pico-8 play session: hold → + tap 🅾

[t = 1 s] hold → ~1s, tap 🅾 ~2×
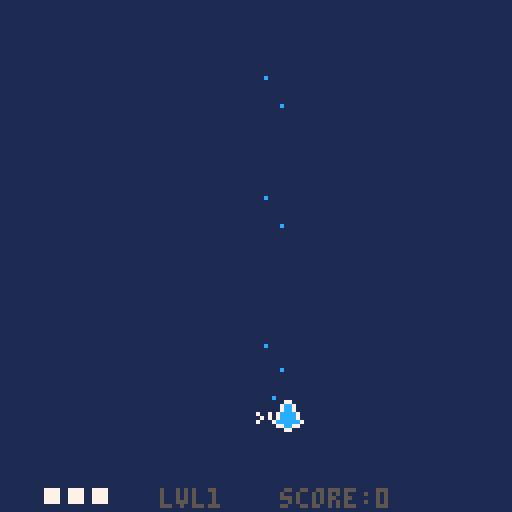
[t = 4 s] hold → ~4s, tap 🅾 ~7×
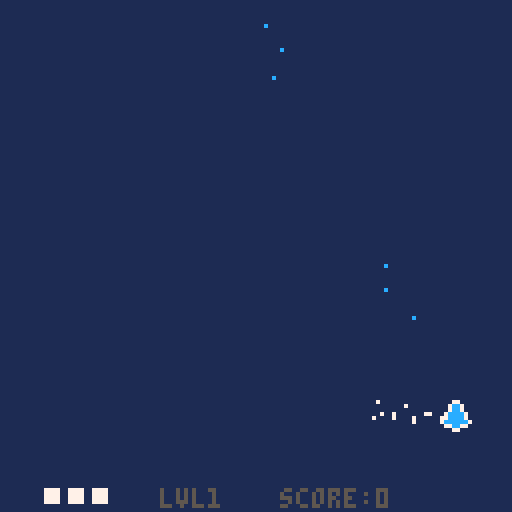
[t = 6 s] hold → ~6s, tap 🅾 ~10×
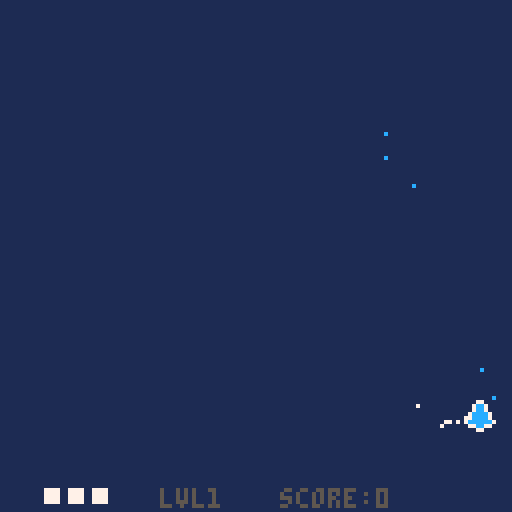
[t = 8 s] hold → ~8s, tap 🅾 ~14×
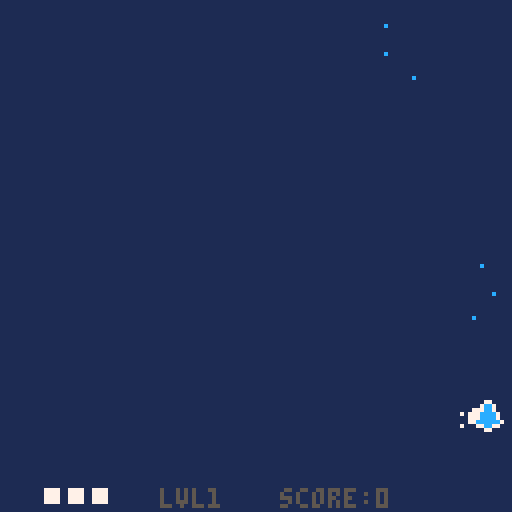

pico-8 cartridge
version 34
__lua__
--main--

function _init()
	in_menu=true
	
	last_t=time()
	plr=player(64,100)
	particles={}
	pbuls={}
	ebuls={}
	enemies={}
	e_timer=2
	e_delay=4
	boss=nil
	level=1
	lvl={}
	lvl[1]=lvl1()
	lvl[2]=lvl2()
	lvl[3]=lvl3()
	lvl[4]=lvl4()
	lvl[5]=lvl5()
	lvl[6]=lvl6()
	lvl[7]=lvl7()
	lvl[8]=lvl8()
	max_level=#lvl
	continues_used=0
	enemy_waves_per_level=1
	unpressed=false
	e_before_boss=
		2+level*enemy_waves_per_level
	win=false
	score=0
	boss_rush=false
	
	--menu
	selected=1
	lvl_selected=1
	options={}
	options[1]="play"
	options[2]="boss rush"
	options[3]="help"
	options[4]="quit"
	show_controls=false
	
	--end-menu
end

function _update()
 local dt=time()-last_t

if in_menu then
 if show_controls then
 	if btn(4) and btn(5) then
 	 show_controls=false
 	end
 end
 if btnp(0) then
		lvl_selected-=1
	end
	if btnp(1) then
		lvl_selected+=1
	end
	if lvl_selected <1then
		lvl_selected=max_level
	end
	if lvl_selected>max_level then
		lvl_selected=1
	end
	
	if btnp(2) then
		selected-=1
	end
	if btnp(3) then
		selected+=1
	end
	if selected<1 then
		selected=#options
	end
	if selected>#options then
		selected=1
	end
 if btnp(4) then
 	if selected == 1 then
			in_menu=false
			level=lvl_selected
			e_before_boss=
		   2+level*enemy_waves_per_level
		elseif selected==2 then
			in_menu=false
			boss_rush=true
			level=lvl_selected
			e_before_boss=0
		elseif selected==3 then
			show_controls=true
		else
			stop()
		end
	end
else

if plr.dead then
		if not btn(4) and
				not btn(5) then
			unpressed=true
		end
		if unpressed then
			if btnp(4) then
				continues_used+=1
				score=0
				plr=player(64,100)
				plr.inv_timer=0
				ebuls={}
			elseif btnp(5) then
				_init()
			else end
		end
elseif level>max_level then
	if not btn(4) and
				not btn(5) then
			unpressed=true
		end
		if unpressed then
			if btnp(4) then
				_init()
			elseif btnp(5) then
			 stop()
			else end
		end
else
	unpressed=false
	plr:update(dt)
	update_ptcl_list(dt,enemies)
	update_ptcl_list(dt,particles)
	update_ptcl_list(dt,pbuls)
	update_ptcl_list(dt,ebuls)
	
	enemy_spawns(dt)
end

end	--end menu else
	last_t=time()
end

function _draw()
	cls(1)
	--map(0,0,0,mapy-8*64,128,128)
	--map(0,0,0,mapy,128,8*64)
if in_menu then
	print("selected lvl:"
	..lvl_selected.." - ⬅️➡️",
					30,40,6)
	print("🅾️ select",70,120,7)
	i=1
	for o in all(options) do
		print(o,40,40+i*10,7)
		if selected==i then
			spr(32,30,40+i*10)
		end
		i+=1
	end
	if show_controls then
			cls(5)
			print("controls:",20,20,7)
			print("🅾️ - shoot",40,50,7)
			print("❎ - focus",40,60,7)
		 print("⬆️⬇️⬅️➡️ - move",16,70,7)
			print("focus = slow+show hitbox",10,100,7)
			print("🅾️+❎ back",70,120,7)
	end
else	
	for part in all(particles) do
		part:draw()
	end
	plr:draw()
	for bul in all(pbuls) do
		bul:draw()
	end
	for bul in all(ebuls) do
		bul:draw()
	end
	for e in all(enemies) do
		e:draw()
	end
	if boss!=nil then
		boss:draw()
	end
	print("lvl"..level,40,122,5)
	print("score:"..score,70,122,5)
	
	if boss!=nil then
		line(12,2,112,2,5)
		line(12,4,112,4,5)
		pset(11,3,5)
		pset(113,3,5)
 	line(12,3,
 				12+boss.e.hp/boss.e.hpmax*100
 				,3,7)
 	line(12+boss.e.hp/boss.e.hpmax*100,3,112,3,5)
 end
 if plr.dead then
 	
 	print("you died",50,30,3)
 	print("🅾️ continue",45,90,3)
 	print("❎ menu",45,100,3)
 elseif level>max_level then
  print("you won!",50,30,3)
  print("score:"..score,50,60,3)
 	print("continues:"..continues_used
 					,50,70,3)
 	print("🅾️ menu",45,90,3)
 	print("❎ quit",45,100,3)
 else end
 	--print(e_before_boss)
 	--print(#enemies)
end--menu else end
end

function enemy_spawns(dt)
 e_timer+=dt
	if e_before_boss>0 then
		if e_timer>e_delay then
			e_timer=0
			e_before_boss-=1
			local b=0
			local n=level+flr(rnd(2))-1
			local rand1=
					rnd(120-n*10)+10
			//local rand2=rnd(90)+8
			local spread=
				rnd(1)>0.1
			local stagger
				= rnd(1)>0.5 or not spread
				
			local all_bullet
				=rnd(1)<0.2+level/20
			for i=0,n-1 do
				local x=rand1
				local y=-6
				local e_sprite=16
				if stagger then
					y-=i*5
				end
				if spread then
					x+=i*10
				end
				local pat={}
				if all_bullet then
					e_sprite=17
			 	pat[1]=circle
		(2,40,10,true,3)
			 	b=1
				end
				if b==0 and 
					rnd(1) < (level/70) then
					e_sprite=18
					pat[1]=circle_spin
						(0.4,10,4)
					b=1
				elseif b==0 and 
					rnd(1)<(level/100) then
			 	e_sprite=19
			 	pat[1]=spinner
		(0.7,0.1,30,0.1,0,10)
			 	b=1
				else end
				add(enemies,
						basic_enemy(
							x,y,
							x,130,20,
							6,6,8,pat))
				enemies[#enemies].spr.n=e_sprite
		end
		end
 elseif #enemies ==0 then
 	e_timer=0
		if boss==nil then
			boss=boss_enemy
							(60,-4,
							60,20,10,
							8,8,120+(level*10),
							lvl[level])
			boss.e.spr.n=3+level
		else
			boss:update(dt)
			if boss.dead then
				boss=nil
				level+=1
				plr.hp+=1
				if boss_rush then
					e_before_boss=0
				else
					e_before_boss=
						2+level*enemy_waves_per_level
				end
			end
		end
	else end

end
-->8
--player--

function player(x,y)
	local p={}
	p.spr=sprite(x,y,1)
	p.dx=0
	p.dy=0
	
	p.ddx=8
	p.ddy=8
	
	p.hp=3
	p.dead=false
	
	--updated locals
	p.mag=0
	p.mvx=0
	p.mvy=0
	p.ds_lim=1.5
	p.rect=make_rect(0,0,0,0)
	p.shoot_timer=0
	p.shoot_left=false
	p.inv_timer=10
	p.last_strobe=0
	--consts
	p.fric=1
	p.ds_max=1.5
	p.ds_slow=0.8
	p.drect=make_rect(3,3,2,2)
	p.bul_speed=100
	p.shoot_delay=0.06
	p.inv_delay=2
	p.inv_strobe=0.2
	
	function p:update(dt)
		self:_controls()
		self:_calc_mom(dt)
		self:_emit()
		self.rect=
			make_rect(
				self.spr.x+self.drect.x,
				self.spr.y+self.drect.y,
				self.drect.w,
				self.drect.h)
		self.shoot_timer+=dt
		
		if self.hp<=0 then
			self.dead=true
		end
		
		for b in all(ebuls) do
			if b.p.life>0 then
				if b.rect:coll(self.rect)then
					b.p.life=0
					self:dmg()
				end
			end
		end
		
		self.inv_timer+=dt
	end
	
	function p:draw()
		if self.inv_timer<
						self.inv_delay then
			if self.inv_timer
			    -self.last_strobe
			    >self.inv_strobe then
				self.last_strobe=self.inv_timer
				if self.spr.n==1 then
					self.spr.n=2
					sfx(2)
				else
					self.spr.n=1
				end
			end
		else
			self.spr.n=1
			self.last_strobe=0
		end

		self.spr:draw()
		if(self.ds_lim==self.ds_slow)then
			self.rect:draw(11)
		end
		for i=1,self.hp do
			rectfill(
					5+i*6,
					122,
					8+i*6,
					125, 
					7)
		end
	end
	
	function p:dmg()
		if(self.inv_timer>self.inv_delay) then
			self.hp-=1
			sfx(1)
			self.inv_timer=0
		end
	end
	
	--private methods
	
	function p:_controls()
		self.mvx=0
		self.mvy=0
	 if btn(0) then
			self.mvx-=1
		end
		if btn(1) then
			self.mvx+=1
		end
		if btn(2) then
			self.mvy-=1
		end
		if btn(3) then
			self.mvy+=1
		end
		if btn(4) and
					self.shoot_delay <
						self.shoot_timer then
			self:_shoot()
			self.shoot_timer=0
		end
		if btn(5) then
			self.ds_lim=self.ds_slow
		else
			self.ds_lim=self.ds_max
		end
	end
	
	function p:_calc_mom(dt)
		self.dx+=self.mvx*self.ddx*dt
		self.dy+=self.mvy*self.ddy*dt
		
		
		self.spr.x+=self.dx
		self.spr.y+=self.dy
		self.dx*=self.fric
		self.dy*=self.fric
		
		self.mag=
			sqrt(self.dx*self.dx
				+self.dy*self.dy)
				
		if(self.mag>self.ds_lim)then
			self.dx=
				(self.dx/self.mag)*self.ds_lim
			self.dy=
				(self.dy/self.mag)*self.ds_lim
		end
		
		if self.spr.x<0 then
			self.spr.x=0
			self.dx=-self.dx
		end
		if self.spr.x>120 then
			self.spr.x=120
			self.dx=-self.dx
		end
		
		if self.spr.y<0 then
			self.spr.y=0
			self.dy
			=-self.dy
		end
		if self.spr.y>120 then
			self.spr.y=120
			self.dy=-self.dy
		end
	end
	
	function p:_emit()
	 if(self.mvx!=0) or
				(self.mvy!=0) then
				sfx(5)
				emit(self.spr.x +
									4
									-self.mvx*4,
									self.spr.y + 
									4
									-self.mvy*4,
								-self.ds_lim
								+ (rnd(20)-10),
							 -self.ds_lim
								+ (rnd(20)-10),
								0.4,7)
		end
	end
	
	function p:_shoot()
		local off=0
		if p.shoot_left then
			sfx(3)
			off=-2
		else
			off=2
		end
		p.shoot_left=not p.shoot_left
		add(
					pbuls,bullet(
							self.rect.x 
								+self.rect.w/2
								+off,
							self.rect.y,
								//+self.rect.h/2,
							0,-p.bul_speed, 2,12)
					)
	end
	
	return p
end
-->8
--enemy--

function basic_enemy
	(x,y,destx,desty,speed,w,h,hp,pats)
	local e={}
	if x<-30 then
		x=-40
	end
	e.rect = make_rect(x,y,w,h)
	e.hp=hp
	e.hpmax=hp
	e.dead=false
	e.dx=0
	e.dy=0
	e.speed=speed
	e.destx=destx
	e.desty=desty
	e.pat=pats
	e.boss=false
	e.out=false
	e.mag=0
	e.immortal=false
	e.spr=sprite(x,y,3)
		
	function e:update(dt)
		local dirx=
			self.destx-self.rect.x
		local diry=
			self.desty-self.rect.y
		self.mag=sqrt(
			dirx*dirx+diry*diry)
		dirx/=self.mag
		diry/=self.mag
		
		self.dx=dirx*self.speed
		self.dy=diry*self.speed
	
		self.rect.x+=self.dx*dt
		self.rect.y+=self.dy*dt
		
		self.spr.x=self.rect.x
		self.spr.y=self.rect.y

		self.dead= self.hp<=0
		self:_bul_collide()
		if self.rect.y > 128 then
			self.hp=0
			self.out=true
		end
		if self.hp > 0 and
				self.rect:coll(plr.rect)then
			if not self.immortal then
				self.hp=0
			end
			plr:dmg()
		end
		for p in all(self.pat)do
			p:shoot(dt,
				self.rect.x+
						self.rect.w/2,
				self.rect.y+
						self.rect.h/2)
		end
	end
	
	function e:draw()
		--self.rect:draw(8)
		self.spr:draw()
	end
	
	function e:_bul_collide()
		for b in all(pbuls) do
			if b.p.life>0 then
				if self.rect:coll(b.rect)then
					self.hp-=1
					b.p.life=0
					sfx(6)
					for i=0,3 do
						emit(
									b.p.x,
									b.p.y,
								b.p.dx*0.2+
									(rnd(50)-25),
							 b.p.dy*0.2+
									(rnd(50)-25),
								0.4,8)
						end
				end
			end
		end
		if self.dead and not self.out then
			if self.boss then
			 score+=50*level
			else
		 	score+=10*level
		 end
		 sfx(4)
			for i=0,10 do
						emit(
									self.rect.x+
									self.rect.w/2,
									self.rect.y+
									self.rect.h/2,
									(rnd(100)-50),
							 	(rnd(100)-50),
									0.4,8)
						end
		end
	end
	
	return e
end

function boss_enemy
										(x,y,destx,desty,speed,w,h,hp,pats)
	local e={} 
	e.e=basic_enemy(x,y,
		destx,desty,speed,w,h,hp,pats)
	e.spr=sprite(1,1,1)
	
	e.dead=false
	e.e.dy=0
	e.e.boss=true
	e.e.spr.n=4
	e.move_delay=7.5
	e.move_timer=0
	e.e.immortal=true

	function e:update(dt)
		self.e:update(dt)
		self.dead=self.e.dead
		self.move_timer+=dt
		
		if self.e.mag>2 then
			self.move_timer=0
		end
		
		if self.move_timer>self.move_delay then
			self.move_timer=0
			self.e.destx=
				flr(
					rnd(120-self.e.rect.w) +8
				)
		end
	end	
	
	function e:draw()
		self.e:draw()
	end
	
	return e
end
-->8
--levels--

function lvl1()
	local pat={}
	pat[1]
		=spinner(1.2,0.02,30,0.1,0,10)
	pat[2]
		=circle(6,15,20,false,6)
	return pat
end

function lvl2()
	local pat={}
	pat[1]
		=circle_spin(7,12,15)
	pat[2]
		=spinner(1.2,0.02,12,0.1,0,10)
	return pat
end

function lvl3()
	local pat={}
	pat[1]=
		circle(6,15,30,false,10)
	pat[2]
		=spinner(0.9,0.01,18,0.1,0,10)
	pat[3]
		=spinner(0.9,-0.01,18,0.1,0,10)
	
	return pat
end

function lvl4()
	local pat={}
	pat[1]=circle(5,20,30,true,20)
	pat[2]
		=spinner(0.7,0.01,20,0.1,0,10)
	pat[3]
		=spinner(0.7,-0.01,20,0.1,0,10)
	
	return pat
end

function lvl5()
	local pat={}
	pat[1]
		=spinner
			(0.5,0.025,18,0.05,0.7,20)
	pat[2]
		=spinner
			(10,0,20,0.01,-0.02,10)
	return pat
end

function lvl6()
	local pat={}
	pat[1]=circle_spin(7,30,50)
	pat[2]
		=spinner(0.15,0.02,40,0.1,0.7,4)
	pat[3]
		=spinner(0.15,-0.02,40,0.1,0.7,4)
	pat[4]
		=circle
			(10,20,10,true,30)
	return pat
end

function lvl7()
	local pat={}
	--[[pat[1]=circle_spin(7,30,50)
	pat[2]
		=spinner(0.15,0.02,40,0.1,0.7,4)
	pat[3]
		=spinner(0.15,-0.02,40,0.1,0.7,4)
	--]]
	pat[1]
		=circle
			(2,50,50,true,20)
	pat[2]
		=circle
			(2,25,20,false,10)

	pat[3]
		=spinner
(0.1,0.05,20,0.1,0.7,4)
--(sd,spin,speed,sep,rot,num)
	return pat
end

function lvl8()
	local pat={}
	
	pat[1]=
		circle_spin(3,50,30)
	pat[2]=
		circle_spin(3,20,60)
		
	pat[3]=
	 spinner
	 	(0.2,0.025,40,0.1,0,10)
	pat[4]=
	 spinner
	 	(0.2,-0.025,40,0.1,0,10)
	 	
	pat[5]=
	 circle
	 		(9,10,50,true,20)
	pat[6]=
	 circle
	 		(12,10,20,false,30)

--(sd,spin,speed,sep,rot,num)
	return pat
end



-->8
--helpers--

function lim_abs(val,lim)
	if val>lim then
		return lim
	elseif val<-lim then
		return -lim
	end
	return val
end

function make_rect(x,y,w,h)
	local r={}
	r.x=x
	r.y=y
	r.w=w
	r.h=h
	
	function r:coll(other)
		return 
								self.x<other.x+other.w
								and
								self.x+self.w>other.x
								and
								self.y<other.y+other.h
								and
								self.y+self.h>other.y
	end
	
	function r:draw(col)
		rectfill(
			self.x,
			self.y,
			self.x+self.w-1,
			self.y+self.h-1,
			col)
	end
	
	return r
end

--sprite--

function sprite(x,y,n)
	local s={}
	s.x=x
	s.y=y
	s.n=n
	s.w=1
	s.h=1
	s.flip_x=false
	s.filp_y=false
	
	function s:draw()
		spr(
			self.n,
			self.x,
			self.y,
			1,
			1,
			s.flip_x,
			s.flip_y)
	end
	
	return s
end
-->8
--particles--

function update_ptcl_list
										(dt, list)
	i=1
	while i<=#list do
		list[i]:update(dt)
		if(list[i].dead)then
			del(list,list[i])
			i-=1
		end
		i+=1
	end
end

function emit(x,y,dx,dy,life,col)
	add(
					particles,
					make_particle(
						x,y,dx,dy,life,col
					)
			 )
end

function make_particle
										(x,y,dx,dy,life,col)
	local p={}
	p.x=x
	p.y=y
	p.dx=dx
	p.dy=dy
	p.life=life
	p.col=col
	p.timer=0
	p.dead=false
	
	function p:update(dt)
		self.timer+=dt
		if(self.timer>self.life)then
			self.dead=true
		end
		self.x+=dt*self.dx
		self.y+=dt*self.dy
	end
	
	function p:draw()
		pset(
			self.x,
			self.y,self.col)
	end
	
	return p
end
-->8
--bullets--

function bullet
										(x,y,dx,dy,life,col)
	local b={}
	b.rect=make_rect(x,y,1,1)
	b.p=
		make_particle
			(x,y,dx,dy,life,col)
	b.dead=false

	function b:update(dt)
		self.p:update(dt)
		self.rect.x=self.p.x
		self.rect.y=self.p.y
		self.dead=self.p.dead
		
		if self.rect.y<=-10 then
			self.dead=true
		end
		if self.rect.y>=130 then
			self.dead=true
		end
		if self.rect.x<=-10 then
			self.dead=true
		end
		if self.rect.x>=130 then
			self.dead=true
		end	
	end
	
	function b:draw()
		self.p:draw()
	end
	
	return b
end
-->8
--patterns--


function spinner
	(sd,spin,speed,sep,rot,num)
	local p={}
	p.shoot_timer=0
	p.shoot_delay=sd
	p.spin=spin
	p.speed=speed
	p.sep=sep
	p.rot=rot
	p.num=num
	
	function p:shoot(dt,x,y)
		self.shoot_timer+=dt
		if(self.shoot_timer>
						self.shoot_delay)then
			self.shoot_timer=0		
			self.rot+=self.spin
			for i=0,self.num-1 do
				local rot=self.rot+i*self.sep
			//rot-=(self.num*self.sep)/2
				add(
					ebuls,bullet(
							x,
							y,
							sin(rot)
							 *self.speed,
							cos(rot)*self.speed,
							10,8)
					)
			end
		end
	end

	return p
end

function circle_spin(sd,speed,num)
	local sep=1.0/num
	return
		spinner
			(sd,0,speed,sep,0,num)
end

function circle
	(sd,speed,num,target,dist)
 local p={}
 p.shoot_timer=0
	p.shoot_delay=sd
	p.speed=speed
	p.tar=target
	p.sep=1.0/num
	p.dist=dist
 
 function p:shoot(dt,x,y)
		self.shoot_timer+=dt
		
		local pvx= plr.spr.x-x
		local pvy= plr.spr.y-y
		local pvm= sqrt(pvx*pvx+pvy*pvy)
		pvx/=pvm
		pvy/=pvm
		if(self.shoot_timer>
						self.shoot_delay)then
			self.shoot_timer=0
			
			angle=0
			while angle<1 do
				angle+=self.sep
				if self.tar then
				local parx=x+sin(angle)*self.dist
				local pary=y+cos(angle)*self.dist
				local pvx= plr.spr.x-parx
				local pvy= plr.spr.y-pary
				local pvm= sqrt(pvx*pvx+pvy*pvy)
				pvx/=pvm
				pvy/=pvm
			 	add(
						ebuls,bullet(
							parx,
							pary,
							pvx*self.speed,
							pvy*self.speed,
							10,8)
					)
				else
				 add(
						ebuls,bullet(
							x+sin(angle)*self.dist,
							y+cos(angle)*self.dist,
							pvx*self.speed,
							pvy*self.speed,
							10,8)
					)
				end
			end
		end
 end
 
	return p
end
__gfx__
000000000007700000077000000000000028820000e88e0009800890000000000033330009900030888888880a80000000000000000000000000000000000000
00000000007cc7000077770000000000028008200e8008e0098008900030030003222230992988338535535899a0000000000000000000000000000000000000
00700700007cc700007777000000000088000088220aa02209200290039339300999999092229980852332580aaaa00a00000000000000000000000000000000
0007700007cccc70077777700000000028000082220aa02202800820039999300220022089222980aaa33aaa0a9aaaa000000000000000000000000000000000
0007700007cccc700777777000000000228008223330033309200290039339300299992008922290aaa33aaa0aa99a0000000000000000000000000000000000
007007007cccccc777777777000000002228822222e33e22888008883988889302200220089922298593395800aaa00000000000000000000000000000000000
00000000077cc770077777700000000008822880033ee33088222288039889300229922033889299895555980090900000000000000000000000000000000000
0000000000077000000770000000000000222200e0e00e0e00888800009339000aa00aa003008990988888890999090000000000000000000000000000000000
00ee000000ee00000e83e00003ee3000000000000000000000000000000000000000000000000000000000000000000000000000000000000000000000000000
0e33e0000e33e000e9389e0038338300000000000000000000000000000000000000000000000000000000000000000000000000000000000000000000000000
0333300008338000e9839e0033333300000000000000000000000000000000000000000000000000000000000000000000000000000000000000000000000000
e3333e00e3553e00e9389e00e5335e00000000000000000000000000000000000000000000000000000000000000000000000000000000000000000000000000
383383000e33e000e3993e00e3553e00000000000000000000000000000000000000000000000000000000000000000000000000000000000000000000000000
e3ff3e0000ee00000eeee0003eeee300000000000000000000000000000000000000000000000000000000000000000000000000000000000000000000000000
00000000000000000000000000000000000000000000000000000000000000000000000000000000000000000000000000000000000000000000000000000000
00000000000000000000000000000000000000000000000000000000000000000000000000000000000000000000000000000000000000000000000000000000
00000000000000000000000000000000000000000000000000000000000000000000000000000000000000000000000000000000000000000000000000000000
00007000000000000000000000000000000000000000000000000000000000000000000000000000000000000000000000000000000000000000000000000000
00000700000000000000000000000000000000000000000000000000000000000000000000000000000000000000000000000000000000000000000000000000
00000070000000000000000000000000000000000000000000000000000000000000000000000000000000000000000000000000000000000000000000000000
00000070000000000000000000000000000000000000000000000000000000000000000000000000000000000000000000000000000000000000000000000000
00000700000000000000000000000000000000000000000000000000000000000000000000000000000000000000000000000000000000000000000000000000
00007000000000000000000000000000000000000000000000000000000000000000000000000000000000000000000000000000000000000000000000000000
00000000000000000000000000000000000000000000000000000000000000000000000000000000000000000000000000000000000000000000000000000000
00000000000000000000000000000000000000000000000000000000000000000000000000000000000000000000000000000000000000000000000000000000
00000000000000000000000000000000000000000000000000000000000000000000000000000000000000000000000000000000000000000000000000000000
00000000000000000000000000000000000000000000000000000000000000000000000000000000000000000000000000000000000000000000000000000000
00000000000000000000000000000000000000000000000000000000000000000000000000000000000000000000000000000000000000000000000000000000
00000000000000000000000000000000000000000000000000000000000000000000000000000000000000000000000000000000000000000000000000000000
00000000000000000000000000000000000000000000000000000000000000000000000000000000000000000000000000000000000000000000000000000000
00000000000000000000000000000000000000000000000000000000000000000000000000000000000000000000000000000000000000000000000000000000
00000000000000000000000000000000000000000000000000000000000000000000000000000000000000000000000000000000000000000000000000000000
000000000000dddddddd000000000000000000000000000000000000000000000000000000000000000000000000000000000000000000000000000000000000
000000000dddddddddddddd000000000000000000000000000000000000000000000000000000000000000000000000000000000000000000000000000000000
0000000ddddd00000000ddddd0000000000000000000000000000000000000000000000000000000000000000000000000000000000000000000000000000000
000000ddd00000000000000ddd000000000000000000000000000000000000000000000000000000000000000000000000000000000000000000000000000000
00000dd000000000000000000dd00000000000000000000000000000000000000000000000000000000000000000000000000000000000000000000000000000
0000dd00000000000000000000dd0000000000000000000000000000000000000000000000000000000000000000000000000000000000000000000000000000
000dd0000000000000000000000dd000000000000000000000000000000000000000000000000000000000000000000000000000000000000000000000000000
00dd000000000000000000000000dd00000000000000000000000000000000000000000000000000000000000000000000000000000000000000000000000000
00d00000000000000000000000000d00000000000000000000000000000000000000000000000000000000000000000000000000000000000000000000000000
0d0000000000000000000000000000d0000000000000000000000000000000000000000000000000000000000000000000000000000000000000000000000000
0d0000000000000000000000000000d0000000000000000000000000000000000000000000000000000000000000000000000000000000000000000000000000
0d0000000000000000000000000000d0000000000000000000000000000000000000000000000000000000000000000000000000000000000000000000000000
d000000000000000000000000000000d000000000000000000000000000000000000000000000000000000000000000000000000000000000000000000000000
d000000000000000000000000000000d000000000000000000000000000000000000000000000000000000000000000000000000000000000000000000000000
d000000000000000000000000000000d000000000000000000000000000000000000000000000000000000000000000000000000000000000000000000000000
d000000000000000000000000000000d000000000000000000000000000000000000000000000000000000000000000000000000000000000000000000000000
d000000000000000000000000000000d000000000000000000000000000000000000000000000000000000000000000000000000000000000000000000000000
d000000000000000000000000000000d000000000000000000000000000000000000000000000000000000000000000000000000000000000000000000000000
d000000000000000000000000000000d000000000000000000000000000000000000000000000000000000000000000000000000000000000000000000000000
d000000000000000000000000000000d000000000000000000000000000000000000000000000000000000000000000000000000000000000000000000000000
0d0000000000000000000000000000d0000000000000000000000000000000000000000000000000000000000000000000000000000000000000000000000000
0d0000000000000000000000000000d0000000000000000000000000000000000000000000000000000000000000000000000000000000000000000000000000
0d0000000000000000000000000000d0000000000000000000000000000000000000000000000000000000000000000000000000000000000000000000000000
00d00000000000000000000000000d00000000000000000000000000000000000000000000000000000000000000000000000000000000000000000000000000
00dd000000000000000000000000dd00000000000000000000000000000000000000000000000000000000000000000000000000000000000000000000000000
000dd0000000000000000000000dd000000000000000000000000000000000000000000000000000000000000000000000000000000000000000000000000000
0000dd00000000000000000000dd0000000000000000000000000000000000000000000000000000000000000000000000000000000000000000000000000000
00000dd000000000000000000dd00000000000000000000000000000000000000000000000000000000000000000000000000000000000000000000000000000
000000ddd00000000000000ddd000000000000000000000000000000000000000000000000000000000000000000000000000000000000000000000000000000
0000000ddddd00000000ddddd0000000000000000000000000000000000000000000000000000000000000000000000000000000000000000000000000000000
000000000dddddddddddddd000000000000000000000000000000000000000000000000000000000000000000000000000000000000000000000000000000000
000000000000dddddddd000000000000000000000000000000000000000000000000000000000000000000000000000000000000000000000000000000000000
00000000000000000000071727370000000000000000000000000000000000000000000000000000000000000000000000000000000000000000000000000000
00000000000000000000000000000000000000000000000000000000000000000000000000000000000000000000000000000000000000000000000000000000
00000000000000000000000000000000000000000000000000000000000000000000000000000000000000000000000000000000000000000000000000000000
00000000000000000000000000000000000000000000000000000000000000000000000000000000000000000000000000000000000000000000000000000000
00000000000000000000000000000000000000000000000000000000000000000000000000000000000000000000000000000000000000000000000000000000
00000000000000000000000000000000000000000000000000000000000000000000000000000000000000000000000000000000000000000000000000000000
00041424340000000000041424340000000000000000000000000000000000000000000000000000000000000000000000000000000000000000000000000000
00000000000000000000000000000000000000000000000000000000000000000000000000000000000000000000000000000000000000000000000000000000
00051525350000000000051525350000000000000000000000000000000000000000000000000000000000000000000000000000000000000000000000000000
00000000000000000000000000000000000000000000000000000000000000000000000000000000000000000000000000000000000000000000000000000000
00061626360000000000061626360000000000000000000000000000000000000000000000000000000000000000000000000000000000000000000000000000
00000000000000000000000000000000000000000000000000000000000000000000000000000000000000000000000000000000000000000000000000000000
00071727370000000000071704142434000000000000000000000000000000000000000000000000000000000000000000000000000000000000000000000000
00000000000000000000000000000000000000000000000000000000000000000000000000000000000000000000000000000000000000000000000000000000
00000000000000000000000005152535000000000000000000000000000000000000000000000000000000000000000000000000000000000000000000000000
00000000000000000000000000000000000000000000000000000000000000000000000000000000000000000000000000000000000000000000000000000000
00000000000004142434000006162636142434000000000000000000000000000000000000000000000000000000000000000000000000000000000000000000
00000000000000000000000000000000000000000000000000000000000000000000000000000000000000000000000000000000000000000000000000000000
00000000000005152535000007172737152535000000000000000000000000000000000000000000000000000000000000000000000000000000000000000000
00000000000000000000000000000000000000000000000000000000000000000000000000000000000000000000000000000000000000000000000000000000
00000000000006162636000000000006162636000000000000000000000000000000000000000000000000000000000000000000000000000000000000000000
00000000000000000000000000000000000000000000000000000000000000000000000000000000000000000000000000000000000000000000000000000000
00000000000407172737000000000007172737000000000000000000000000000000000000000000000000000000000000000000000000000000000000000000
00000000000000000000000000000000000000000000000000000000000000000000000000000000000000000000000000000000000000000000000000000000
00000000000515253500000000000000000000000000000000000000000000000000000000000000000000000000000000000000000000000000000000000000
00000000000000000000000000000000000000000000000000000000000000000000000000000000000000000000000000000000000000000000000000000000
00000000000616263600000000000000000000000000000000000000000000000000000000000000000000000000000000000000000000000000000000000000
00000000000000000000000000000000000000000000000000000000000000000000000000000000000000000000000000000000000000000000000000000000
00000000000717273700000000000000000000000000000000000000000000000000000000000000000000000000000000000000000000000000000000000000
00000000000000000000000000000000000000000000000000000000000000000000000000000000000000000000000000000000000000000000000000000000
00000000000000000000000000000000000000000000000000000000000000000000000000000000000000000000000000000000000000000000000000000000
00000000000000000000000000000000000000000000000000000000000000000000000000000000000000000000000000000000000000000000000000000000
00000000000000000000000000000000000000000000000000000000000000000000000000000000000000000000000000000000000000000000000000000000
00000000000000000000000000000000000000000000000000000000000000000000000000000000000000000000000000000000000000000000000000000000
00000000000000000004142434000000000000000000000000000000000000000000000000000000000000000000000000000000000000000000000000000000
00000000000000000000000000000000000000000000000000000000000000000000000000000000000000000000000000000000000000000000000000000000
00041424340000000005152535340000000000000000000000000000000000000000000000000000000000000000000000000000000000000000000000000000
00000000000000000000000000000000000000000000000000000000000000000000000000000000000000000000000000000000000000000000000000000000
00051525350000000006162636350000000000000000000000000000000000000000000000000000000000000000000000000000000000000000000000000000
00000000000000000000000000000000000000000000000000000000000000000000000000000000000000000000000000000000000000000000000000000000
00061626360000000007172737360000000000000000000000000000000000000000000000000000000000000000000000000000000000000000000000000000
00000000000000000000000000000000000000000000000000000000000000000000000000000000000000000000000000000000000000000000000000000000
00071727370000000000071727370000000000000000000000000000000000000000000000000000000000000000000000000000000000000000000000000000
00000000000000000000000000000000000000000000000000000000000000000000000000000000000000000000000000000000000000000000000000000000
00000000000004142434000000000000000000000000000000000000000000000000000000000000000000000000000000000000000000000000000000000000
00000000000000000000000000000000000000000000000000000000000000000000000000000000000000000000000000000000000000000000000000000000
00000000000005152535000000000000000000000000000000000000000000000000000000000000000000000000000000000000000000000000000000000000
00000000000000000000000000000000000000000000000000000000000000000000000000000000000000000000000000000000000000000000000000000000
00000000000006162636000000000000000000000000000000000000000000000000000000000000000000000000000000000000000000000000000000000000
00000000000000000000000000000000000000000000000000000000000000000000000000000000000000000000000000000000000000000000000000000000
00000000000007172737000000000000000414243400000000000000000000000000000000000000000000000000000000000000000000000000000000000000
00000000000000000000000000000000000000000000000000000000000000000000000000000000000000000000000000000000000000000000000000000000
00000000000000000000000000000000000515253500000000000000000000000000000000000000000000000000000000000000000000000000000000000000
00000000000000000000000000000000000000000000000000000000000000000000000000000000000000000000000000000000000000000000000000000000
00000000000000000000000000000000000616263600000000000000000000000000000000000000000000000000000000000000000000000000000000000000
00000000000000000000000000000000000000000000000000000000000000000000000000000000000000000000000000000000000000000000000000000000
00000000000000000000000000000000000717273700000000000000000000000000000000000000000000000000000000000000000000000000000000000000
__gff__
0001010000000000000000000000000000000000000000000000000000000000000000000000000000000000000000000000000000000000000000000000000000000000000000000000000000000000000000000000000000000000000000000000000000000000000000000000000000000000000000000000000000000000
0000000000000000000000000000000000000000000000000000000000000000000000000000000000000000000000000000000000000000000000000000000000000000000000000000000000000000000000000000000000000000000000000000000000000000000000000000000000000000000000000000000000000000
__map__
4041424300000000000000004041424300000000000000000000000000000000000000000000000000000000000000000000000000000000000000000000000000000000000000000000000000000000000000000000000000000000000000000000000000000000000000000000000000000000000000000000000000000000
5051525340414243000000005051525300000000000000000000000000000000000000000000000000000000000000000000000000000000000000000000000000000000000000000000000000000000000000000000000000000000000000000000000000000000000000000000000000000000000000000000000000000000
6061624050515253000000006061626300404142430000000000000000000000000000000000000000000000000000000000000000000000000000000000000000000000000000000000000000000000000000000000000000000000000000000000000000000000000000000000000000000000000000000000000000000000
7071725060616263000000007071727300505152530000000000000000000000000000000000000000000000000000000000000000000000000000000000000000000000000000000000000000000000000000000000000000000000000000000000000000000000000000000000000000000000000000000000000000000000
0000006070717273000000000000000000606162630000000000000000000000000000000000000000000000000000000000000000000000000000000000000000000000000000000000000000000000000000000000000000000000000000000000000000000000000000000000000000000000000000000000000000000000
0040414243727300000000000000000000707172730000000000000000000000000000000000000000000000000000000000000000000000000000000000000000000000000000000000000000000000000000000000000000000000000000000000000000000000000000000000000000000000000000000000000000000000
0050515253000000004041424300000000000000000000000000000000000000000000000000000000000000000000000000000000000000000000000000000000000000000000000000000000000000000000000000000000000000000000000000000000000000000000000000000000000000000000000000000000000000
0060616263000000005051525300000000000000000000000000000000000000000000000000000000000000000000000000000000000000000000000000000000000000000000000000000000000000000000000000000000000000000000000000000000000000000000000000000000000000000000000000000000000000
0070717273000000006061626300000000000000000000000000000000000000000000000000000000000000000000000000000000000000000000000000000000000000000000000000000000000000000000000000000000000000000000000000000000000000000000000000000000000000000000000000000000000000
0000000000000000007071727300000000000000000000000000000000000000000000000000000000000000000000000000000000000000000000000000000000000000000000000000000000000000000000000000000000000000000000000000000000000000000000000000000000000000000000000000000000000000
0000000000000000000000000000000000000000000000000000000000000000000000000000000000000000000000000000000000000000000000000000000000000000000000000000000000000000000000000000000000000000000000000000000000000000000000000000000000000000000000000000000000000000
0000000000000000000000000000004041424300000000000000000000000000000000000000000000000000000000000000000000000000000000000000000000000000000000000000000000000000000000000000000000000000000000000000000000000000000000000000000000000000000000000000000000000000
0000404142430000000000000000005051525300000000000000000000000000000000000000000000000000000000000000000000000000000000000000000000000000000000000000000000000000000000000000000000000000000000000000000000000000000000000000000000000000000000000000000000000000
0000505152530000000000000000006061626300000000000000000000000000000000000000000000000000000000000000000000000000000000000000000000000000000000000000000000000000000000000000000000000000000000000000000000000000000000000000000000000000000000000000000000000000
0000606162630000000000000000007071727300000000000000000000000000000000000000000000000000000000000000000000000000000000000000000000000000000000000000000000000000000000000000000000000000000000000000000000000000000000000000000000000000000000000000000000000000
0000707172730000004041424300000000000000000000000000000000000000000000000000000000000000000000000000000000000000000000000000000000000000000000000000000000000000000000000000000000000000000000000000000000000000000000000000000000000000000000000000000000000000
0000000000000000005051525300000000000000000000000000000000000000000000000000000000000000000000000000000000000000000000000000000000000000000000000000000000000000000000000000000000000000000000000000000000000000000000000000000000000000000000000000000000000000
0000000000000000006061626300000000000000000000000000000000000000000000000000000000000000000000000000000000000000000000000000000000000000000000000000000000000000000000000000000000000000000000000000000000000000000000000000000000000000000000000000000000000000
0000000000000000007071727300000000000000000000000000000000000000000000000000000000000000000000000000000000000000000000000000000000000000000000000000000000000000000000000000000000000000000000000000000000000000000000000000000000000000000000000000000000000000
0000000000000000000000000000000000000000000000000000000000000000000000000000000000000000000000000000000000000000000000000000000000000000000000000000000000000000000000000000000000000000000000000000000000000000000000000000000000000000000000000000000000000000
0000000000000000000000000000000000000000000000000000000000000000000000000000000000000000000000000000000000000000000000000000000000000000000000000000000000000000000000000000000000000000000000000000000000000000000000000000000000000000000000000000000000000000
0000000000000000000000000000404142430000000000000000000000000000000000000000000000000000000000000000000000000000000000000000000000000000000000000000000000000000000000000000000000000000000000000000000000000000000000000000000000000000000000000000000000000000
0000000000000000000000000000505152530000000000000000000000000000000000000000000000000000000000000000000000000000000000000000000000000000000000000000000000000000000000000000000000000000000000000000000000000000000000000000000000000000000000000000000000000000
0000000040414243000000000000606162630000000000000000000000000000000000000000000000000000000000000000000000000000000000000000000000000000000000000000000000000000000000000000000000000000000000000000000000000000000000000000000000000000000000000000000000000000
0000000050515253000000000000707172730000000000000000000000000000000000000000000000000000000000000000000000000000000000000000000000000000000000000000000000000000000000000000000000000000000000000000000000000000000000000000000000000000000000000000000000000000
0000000060616263000000000000000000000000000000000000000000000000000000000000000000000000000000000000000000000000000000000000000000000000000000000000000000000000000000000000000000000000000000000000000000000000000000000000000000000000000000000000000000000000
0000000070717273000000000000000000000000000000000000000000000000000000000000000000000000000000000000000000000000000000000000000000000000000000000000000000000000000000000000000000000000000000000000000000000000000000000000000000000000000000000000000000000000
0000000000000000000000000000000000000000000000000000000000000000000000000000000000000000000000000000000000000000000000000000000000000000000000000000000000000000000000000000000000000000000000000000000000000000000000000000000000000000000000000000000000000000
0000000000000000000000000000000000000000000000000000000000000000000000000000000000000000000000000000000000000000000000000000000000000000000000000000000000000000000000000000000000000000000000000000000000000000000000000000000000000000000000000000000000000000
0000000000000000000040414243000000000000000000000000000000000000000000000000000000000000000000000000000000000000000000000000000000000000000000000000000000000000000000000000000000000000000000000000000000000000000000000000000000000000000000000000000000000000
0000000000000000000050515253000000000000000000000000000000000000000000000000000000000000000000000000000000000000000000000000000000000000000000000000000000000000000000000000000000000000000000000000000000000000000000000000000000000000000000000000000000000000
0000000000000000000060616263000000000000000000000000000000000000000000000000000000000000000000000000000000000000000000000000000000000000000000000000000000000000000000000000000000000000000000000000000000000000000000000000000000000000000000000000000000000000
